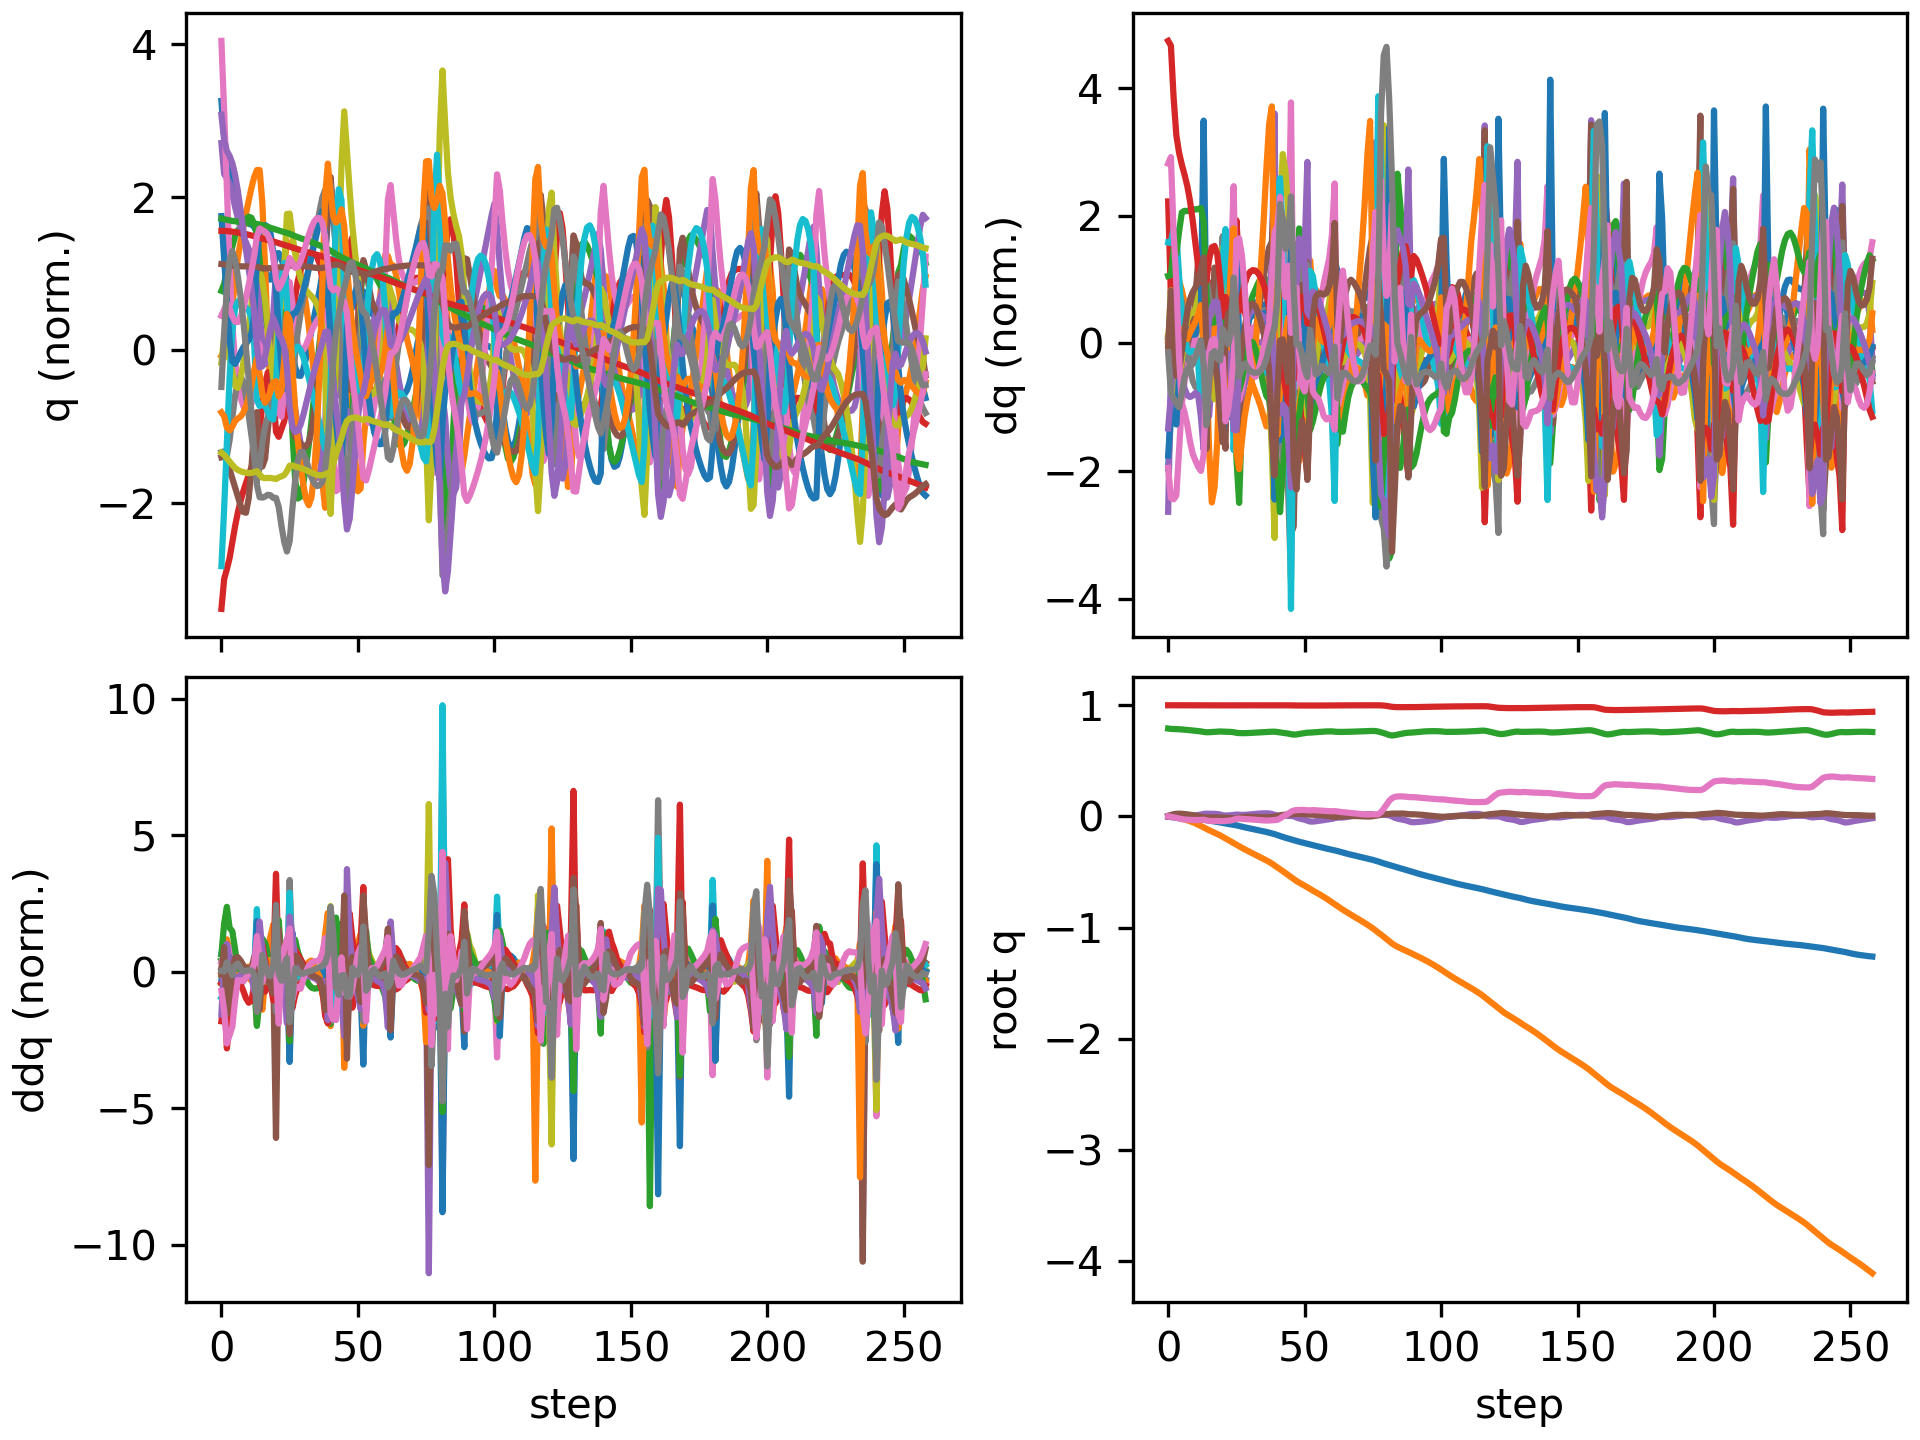

The table this chart was drawn from, first rows:
floating_base_joint_x, floating_base_joint_y, floating_base_joint_z, floating_base_joint_qw, floating_base_joint_qx, floating_base_joint_qy, floating_base_joint_qz, left_hip_pitch_joint_q, left_hip_roll_joint_q, left_hip_yaw_joint_q, left_knee_joint_q, left_ankle_pitch_joint_q, left_ankle_roll_joint_q, right_hip_pitch_joint_q, right_hip_roll_joint_q, right_hip_yaw_joint_q, right_knee_joint_q, right_ankle_pitch_joint_q, right_ankle_roll_joint_q, floating_base_joint_vx, floating_base_joint_vy, floating_base_joint_vz, floating_base_joint_wx, floating_base_joint_wy
-0.002742, -0.0003079, 0.7906, 1, -0.0001794, 0.005811, 0.0001616, -0.05768, 0.0004201, -0.003115, 0.1258, -0.0762, 8.4782874088613e-06, -0.05747, 0.001816, 0.002857, 0.1256, -0.07616, -8.819334430303563e-05, -0.162, -0.02755, -0.2089, -0.0295, 0.675
-0.006231, -0.0009786, 0.7873, 0.9999, 0.001565, 0.01335, -0.003233, -0.1087, -0.0007647, 0.001419, 0.2011, -0.1226, 0.0006668, -0.1417, 0.002581, 0.02311, 0.2752, -0.1612, -0.004743, -0.1609, -0.03935, -0.1293, 0.3614, 0.6991
-0.009378, -0.003151, 0.7858, 0.9998, 0.003343, 0.01944, -0.008536, -0.1375, 0.002002, 0.01065, 0.2265, -0.1285, -0.003048, -0.2347, -0.001278, 0.0123, 0.4462, -0.2417, -0.01806, -0.1291, -0.1722, -0.02154, -0.01716, 0.4163
-0.01234, -0.007626, 0.7852, 0.9996, 0.002, 0.02337, -0.0141, -0.1621, 0.0161, 0.0179, 0.2541, -0.1363, -0.009099, -0.3254, 0.0125, 0.006353, 0.6173, -0.3239, -0.02145, -0.1349, -0.2675, -0.02591, -0.2398, 0.2387
-0.01488, -0.01346, 0.7842, 0.9995, -0.0003021, 0.02458, -0.01974, -0.1856, 0.03523, 0.02565, 0.2944, -0.1528, -0.01622, -0.3961, 0.03232, -0.004486, 0.7379, -0.3643, -0.01709, -0.1084, -0.3114, -0.05712, -0.1974, -0.04182
-0.01684, -0.02004, 0.7827, 0.9994, -0.001835, 0.02336, -0.02472, -0.2026, 0.05359, 0.03258, 0.3347, -0.1714, -0.02304, -0.4403, 0.05127, -0.01513, 0.7964, -0.3697, -0.01058, -0.0855, -0.3416, -0.08754, -0.06958, -0.214
-0.01855, -0.02717, 0.7807, 0.9994, -0.001941, 0.0211, -0.02804, -0.2145, 0.06838, 0.03618, 0.369, -0.1881, -0.03003, -0.4666, 0.06481, -0.01694, 0.815, -0.3599, -0.007339, -0.08344, -0.3672, -0.1133, 0.07996, -0.249
-0.02025, -0.03483, 0.7782, 0.9994, -0.0006018, 0.01837, -0.03003, -0.2233, 0.07994, 0.03819, 0.398, -0.2021, -0.0368, -0.4835, 0.06902, -0.009817, 0.8146, -0.3475, -0.005254, -0.08389, -0.3956, -0.1298, 0.2103, -0.2959
-0.02192, -0.04316, 0.7755, 0.9994, 0.001851, 0.01503, -0.03154, -0.2287, 0.08995, 0.04071, 0.4227, -0.2141, -0.0418, -0.4942, 0.06364, 0.002295, 0.8069, -0.3371, -0.0005423, -0.08242, -0.4338, -0.134, 0.3007, -0.357
-0.02356, -0.05238, 0.7729, 0.9994, 0.005015, 0.01112, -0.03275, -0.2311, 0.09955, 0.04354, 0.444, -0.2242, -0.04244, -0.5, 0.05085, 0.01553, 0.7992, -0.3295, 0.007054, -0.08148, -0.4843, -0.1305, 0.3509, -0.4038
-0.0252, -0.06269, 0.7704, 0.9994, 0.008603, 0.006834, -0.03331, -0.2323, 0.1087, 0.0451, 0.4637, -0.2338, -0.03141, -0.5004, 0.03411, 0.03, 0.7915, -0.3222, 0.01734, -0.08187, -0.5428, -0.124, 0.3842, -0.4291
-0.02683, -0.07417, 0.7679, 0.9994, 0.01249, 0.002257, -0.03295, -0.2333, 0.1175, 0.04441, 0.4837, -0.2438, -0.008121, -0.4918, 0.01665, 0.04859, 0.7723, -0.3084, 0.03128, -0.08121, -0.6005, -0.1301, 0.4234, -0.4517
-0.02838, -0.08664, 0.7648, 0.9994, 0.01682, -0.002638, -0.03151, -0.2366, 0.125, 0.04034, 0.5088, -0.2567, 0.02137, -0.465, -0.001019, 0.07209, 0.7051, -0.2745, 0.04996, -0.08001, -0.6387, -0.1811, 0.5146, -0.4668
-0.02988, -0.09946, 0.7603, 0.9993, 0.02231, -0.007716, -0.03009, -0.2449, 0.1299, 0.03431, 0.5467, -0.2776, 0.03462, -0.4169, -0.02341, 0.07935, 0.5583, -0.1656, 0.06419, -0.09577, -0.6429, -0.2588, 0.595, -0.4057
-0.03302, -0.1124, 0.7574, 0.999, 0.02455, -0.009417, -0.03553, -0.2573, 0.13, 0.01694, 0.5835, -0.3263, 0.005713, -0.4216, -0.01135, 0.07516, 0.5424, -0.1014, 0.04554, -0.185, -0.6377, -0.04275, -0.02321, -0.08256
-0.03716, -0.1245, 0.7576, 0.9988, 0.0241, -0.009472, -0.04059, -0.2775, 0.107, -0.004207, 0.6402, -0.3767, -0.007134, -0.433, 0.0107, 0.0675, 0.5491, -0.09657, 0.02163, -0.2109, -0.5825, 0.04914, -0.04806, -0.02839
-0.04152, -0.1357, 0.7589, 0.9988, 0.02367, -0.009332, -0.04163, -0.2983, 0.06153, -0.0198, 0.6955, -0.4062, -0.001121, -0.4363, 0.02476, 0.05237, 0.5423, -0.09398, 0.01137, -0.2186, -0.5515, 0.08064, -0.04596, 0.01856
-0.04589, -0.1467, 0.7607, 0.9989, 0.02281, -0.009078, -0.04115, -0.311, 0.01214, -0.02749, 0.7239, -0.401, 0.02103, -0.4357, 0.03306, 0.03061, 0.5283, -0.09728, 0.01655, -0.2179, -0.5482, 0.09235, -0.1304, 0.02291
-0.05012, -0.1579, 0.7626, 0.9989, 0.02088, -0.009146, -0.0412, -0.3115, -0.02601, -0.02865, 0.7193, -0.3771, 0.04074, -0.4321, 0.04274, 0.007106, 0.5118, -0.1108, 0.02499, -0.2112, -0.5691, 0.09192, -0.2569, -0.02669
-0.05432, -0.1699, 0.7639, 0.9989, 0.01698, -0.009517, -0.04213, -0.2987, -0.0411, -0.02787, 0.6719, -0.3311, 0.0653, -0.4314, 0.06396, -0.009242, 0.5073, -0.1481, 0.03569, -0.2145, -0.6317, 0.03336, -0.5082, -0.05423
-0.05901, -0.1839, 0.763, 0.999, 0.01009, -0.009518, -0.04296, -0.2743, -0.01426, -0.02367, 0.5735, -0.2699, 0.1007, -0.4651, 0.1094, 0.01489, 0.5954, -0.2226, 0.03687, -0.2415, -0.727, -0.08074, -0.7069, -0.04742
-0.06376, -0.1978, 0.7619, 0.9991, 0.007527, -0.01078, -0.04041, -0.274, 0.01407, -0.03051, 0.561, -0.2708, 0.06243, -0.5018, 0.1259, 0.03861, 0.7531, -0.3013, 0.01879, -0.2144, -0.6778, -0.02514, 0.05368, -0.2828
-0.06802, -0.2115, 0.7612, 0.9991, 0.008895, -0.01336, -0.0385, -0.283, 0.03785, -0.0234, 0.5801, -0.2825, 0.06816, -0.507, 0.1155, 0.04854, 0.8723, -0.3733, 0.02611, -0.2072, -0.6944, -0.03301, 0.2012, -0.2384
-0.07199, -0.2258, 0.7602, 0.9992, 0.01078, -0.01554, -0.03662, -0.2931, 0.06212, -0.01661, 0.5999, -0.2947, 0.07805, -0.4787, 0.1047, 0.0751, 0.9149, -0.4188, 0.06116, -0.1964, -0.7304, -0.07596, 0.2211, -0.1551
-0.0758, -0.2404, 0.7574, 0.9993, 0.01308, -0.01692, -0.03005, -0.3147, 0.08016, -0.02109, 0.6374, -0.3056, 0.08125, -0.4075, 0.08336, 0.1195, 0.8201, -0.4001, 0.1169, -0.1925, -0.7147, -0.2127, 0.3757, -0.05204
-0.08047, -0.2543, 0.7523, 0.9995, 0.01619, -0.0155, -0.02091, -0.3658, 0.07724, -0.05297, 0.7479, -0.3678, 0.05783, -0.3459, 0.04391, 0.1198, 0.6633, -0.2913, 0.1105, -0.2898, -0.7161, -0.2129, 0.06043, 0.3904
-0.08663, -0.2687, 0.7496, 0.9996, 0.0148, -0.011, -0.02049, -0.4104, 0.07718, -0.09476, 0.8477, -0.4302, 0.02598, -0.3713, 0.06208, 0.1025, 0.6703, -0.271, 0.0539, -0.3, -0.7138, -0.06016, -0.2363, 0.3968
-0.09256, -0.2826, 0.749, 0.9996, 0.01341, -0.00715, -0.02244, -0.4352, 0.07325, -0.1259, 0.9126, -0.4712, 0.01565, -0.4009, 0.08821, 0.08911, 0.6914, -0.2687, 0.003691, -0.2876, -0.6754, -0.01036, -0.05918, 0.3362
-0.09813, -0.2958, 0.7491, 0.9996, 0.01368, -0.004379, -0.02361, -0.4478, 0.06627, -0.1382, 0.9558, -0.501, 0.01324, -0.42, 0.1081, 0.07732, 0.6972, -0.2602, -0.03424, -0.2704, -0.6456, 0.0231, 0.09592, 0.2227
-0.1033, -0.3084, 0.7499, 0.9996, 0.01525, -0.003147, -0.0248, -0.4484, 0.05789, -0.137, 0.9828, -0.5237, 0.01056, -0.4279, 0.1239, 0.06884, 0.6886, -0.2451, -0.06326, -0.2506, -0.6249, 0.05073, 0.2092, 0.05609
-0.1082, -0.3208, 0.7512, 0.9995, 0.01757, -0.003296, -0.02643, -0.4388, 0.04807, -0.1285, 0.9991, -0.5421, 0.008733, -0.4272, 0.1376, 0.0633, 0.67, -0.2254, -0.08599, -0.2416, -0.614, 0.06793, 0.2583, -0.05264
-0.113, -0.3331, 0.7526, 0.9994, 0.02015, -0.00425, -0.02834, -0.423, 0.03605, -0.1169, 1.01, -0.5563, 0.00831, -0.4212, 0.1504, 0.0596, 0.6448, -0.2031, -0.1031, -0.242, -0.6095, 0.07299, 0.2703, -0.1075
-0.1179, -0.3453, 0.7541, 0.9993, 0.02269, -0.0055, -0.03039, -0.404, 0.0216, -0.1034, 1.018, -0.5665, 0.01159, -0.4128, 0.1629, 0.05716, 0.616, -0.18, -0.1105, -0.25, -0.6107, 0.07166, 0.2511, -0.117
-0.123, -0.3575, 0.7556, 0.9991, 0.0249, -0.006658, -0.03245, -0.3839, 0.004935, -0.08814, 1.022, -0.5733, 0.01988, -0.4047, 0.1755, 0.05502, 0.5867, -0.1567, -0.1009, -0.2632, -0.6178, 0.06813, 0.204, -0.09739
-0.1284, -0.37, 0.757, 0.999, 0.02654, -0.007492, -0.03437, -0.3642, -0.01413, -0.07124, 1.022, -0.5765, 0.03404, -0.3978, 0.1884, 0.05236, 0.5573, -0.1333, -0.07145, -0.2789, -0.6295, 0.06271, 0.1393, -0.06042
-0.1342, -0.3828, 0.7582, 0.9989, 0.02747, -0.007867, -0.03596, -0.3453, -0.03607, -0.05351, 1.016, -0.5765, 0.05441, -0.3922, 0.2016, 0.04847, 0.5271, -0.1096, -0.02099, -0.295, -0.6461, 0.05647, 0.0611, -0.01196
-0.1402, -0.396, 0.7595, 0.9989, 0.02751, -0.007774, -0.03689, -0.3261, -0.06111, -0.03659, 0.9987, -0.569, 0.0808, -0.387, 0.2147, 0.04236, 0.4941, -0.0855, 0.05308, -0.3068, -0.6702, 0.05232, -0.0396, 0.03354
-0.1463, -0.4098, 0.7607, 0.999, 0.02627, -0.007282, -0.03665, -0.303, -0.08784, -0.02315, 0.9585, -0.5484, 0.1114, -0.3805, 0.2264, 0.03004, 0.4563, -0.06594, 0.1516, -0.3115, -0.7071, 0.05584, -0.2047, 0.08418
-0.1527, -0.4247, 0.7621, 0.9991, 0.02202, -0.005491, -0.03527, -0.2723, -0.1054, -0.01652, 0.8795, -0.5013, 0.1444, -0.3804, 0.2329, -0.008155, 0.4304, -0.1064, 0.2563, -0.3329, -0.7865, 0.06274, -0.6383, 0.2589
-0.1596, -0.4414, 0.7621, 0.9993, 0.01434, -0.0019, -0.03318, -0.2298, -0.09044, -0.01083, 0.7373, -0.3714, 0.1941, -0.3968, 0.2348, -0.08578, 0.4404, -0.2349, 0.2956, -0.3569, -0.8795, -0.07345, -0.9376, 0.4209
-0.1676, -0.4588, 0.7594, 0.9995, 0.007998, 0.003547, -0.03089, -0.1956, -0.04115, 0.0153, 0.6222, -0.3618, 0.2146, -0.4701, 0.2374, -0.1157, 0.5973, -0.313, 0.2599, -0.3959, -0.8483, -0.1586, -0.3577, 0.4435
-0.1765, -0.4756, 0.7556, 0.9998, 0.006992, 0.009497, -0.0184, -0.2186, -0.009799, 0.01378, 0.6229, -0.4139, 0.1881, -0.5537, 0.2155, -0.0674, 0.8393, -0.4035, 0.2329, -0.4467, -0.8389, -0.1746, 0.01108, 0.5512
-0.185, -0.4927, 0.7522, 0.9999, 0.007641, 0.01357, -0.00197, -0.2729, 0.01062, -0.007625, 0.6831, -0.4376, 0.1764, -0.596, 0.1767, 0.01085, 1.023, -0.4858, 0.2255, -0.3941, -0.8661, -0.1522, 0.01884, 0.2677
-0.1925, -0.5105, 0.7491, 0.9998, 0.006993, 0.01566, 0.01184, -0.32, 0.0358, -0.02524, 0.737, -0.4498, 0.1776, -0.5932, 0.1287, 0.09166, 1.107, -0.5384, 0.229, -0.3603, -0.9103, -0.1604, -0.1541, 0.1789
-0.1997, -0.5291, 0.7452, 0.9995, 0.004719, 0.01801, 0.02474, -0.3676, 0.06116, -0.04718, 0.7862, -0.4557, 0.1877, -0.558, 0.07089, 0.1578, 1.078, -0.5513, 0.2412, -0.3598, -0.9499, -0.2385, -0.2828, 0.2957
-0.2063, -0.547, 0.7398, 0.9989, 0.003912, 0.01942, 0.0415, -0.4268, 0.05821, -0.07568, 0.8913, -0.4784, 0.1353, -0.4563, -0.01214, 0.1999, 0.8109, -0.4758, 0.2214, -0.3061, -0.8383, -0.349, 0.2355, 0.04567
-0.2133, -0.5644, 0.7362, 0.9984, 0.0006734, 0.02092, 0.05278, -0.4713, 0.03165, -0.09725, 0.9636, -0.4756, 0.0732, -0.4257, -0.04377, 0.169, 0.6688, -0.294, 0.1742, -0.3647, -0.888, 0.001077, -0.8894, 0.1856
-0.221, -0.5812, 0.7376, 0.9981, -0.009451, 0.0229, 0.05665, -0.5074, 0.00094, -0.1026, 1.047, -0.5293, 0.05169, -0.4512, -0.008618, 0.1375, 0.6778, -0.2719, 0.1336, -0.383, -0.7921, 0.1341, -1.038, 0.2145
-0.228, -0.5961, 0.7417, 0.9979, -0.01806, 0.02302, 0.05784, -0.508, -0.03592, -0.08036, 1.065, -0.5592, 0.05959, -0.4618, 0.0247, 0.1099, 0.6681, -0.2554, 0.1017, -0.3293, -0.7158, 0.2438, -0.7482, -0.02752
-0.2342, -0.6099, 0.7467, 0.9978, -0.0242, 0.02148, 0.05848, -0.4763, -0.07098, -0.05102, 1.002, -0.5436, 0.0815, -0.4558, 0.05181, 0.08844, 0.6342, -0.228, 0.07697, -0.3046, -0.6768, 0.2337, -0.5532, -0.1477
-0.24, -0.6235, 0.751, 0.9977, -0.03002, 0.0192, 0.05758, -0.4286, -0.09395, -0.0257, 0.9028, -0.4915, 0.1028, -0.4444, 0.07868, 0.07008, 0.5943, -0.2082, 0.06056, -0.2883, -0.6859, 0.1812, -0.6599, -0.1717
-0.2457, -0.6378, 0.7536, 0.9976, -0.03809, 0.01713, 0.05521, -0.3725, -0.0921, -0.004313, 0.7772, -0.3864, 0.1285, -0.4429, 0.1089, 0.04374, 0.5771, -0.2423, 0.04341, -0.292, -0.7452, 0.0692, -0.9701, -0.1003
-0.252, -0.6531, 0.7541, 0.9973, -0.04612, 0.01617, 0.05416, -0.328, -0.06071, 0.01094, 0.6743, -0.3832, 0.1509, -0.4731, 0.1339, 0.01976, 0.6504, -0.3132, 0.02436, -0.348, -0.7456, 0.05708, -0.464, 0.02873
-0.2591, -0.6673, 0.7559, 0.9972, -0.0468, 0.01585, 0.05617, -0.3391, -0.04071, 0.006084, 0.6731, -0.3835, 0.1441, -0.5025, 0.1249, -0.002731, 0.7544, -0.3822, 0.01923, -0.3374, -0.682, 0.1171, 0.1778, -0.1714
-0.2657, -0.6809, 0.7582, 0.9974, -0.04401, 0.01424, 0.05531, -0.3515, -0.0243, 0.006972, 0.6801, -0.3703, 0.1311, -0.5143, 0.1083, -0.01731, 0.8377, -0.4364, 0.02896, -0.3232, -0.6836, 0.1128, 0.3164, -0.1884
-0.272, -0.6948, 0.7603, 0.9977, -0.04057, 0.01236, 0.0532, -0.359, -0.008078, 0.008516, 0.6797, -0.3547, 0.12, -0.5113, 0.09644, -0.02208, 0.8954, -0.478, 0.03805, -0.3067, -0.7052, 0.1001, 0.341, -0.198
-0.278, -0.7091, 0.7621, 0.9979, -0.03703, 0.01026, 0.05166, -0.3634, 0.007182, 0.007401, 0.6746, -0.339, 0.1147, -0.4948, 0.08673, -0.02103, 0.9289, -0.5058, 0.04078, -0.2937, -0.731, 0.08058, 0.3436, -0.2262
-0.2837, -0.7241, 0.7635, 0.9981, -0.03358, 0.007793, 0.05049, -0.3657, 0.02277, 0.004498, 0.6676, -0.3238, 0.1103, -0.4669, 0.07777, -0.01587, 0.938, -0.5218, 0.0413, -0.2843, -0.7612, 0.05747, 0.3329, -0.263
-0.2893, -0.7397, 0.7645, 0.9983, -0.03015, 0.00505, 0.04905, -0.3665, 0.03937, 0.001102, 0.6595, -0.309, 0.1049, -0.4304, 0.06966, -0.005955, 0.9227, -0.5294, 0.04403, -0.2804, -0.7925, 0.0342, 0.3454, -0.2754
-0.2948, -0.7559, 0.765, 0.9985, -0.02644, 0.002233, 0.04728, -0.3666, 0.0562, -0.002548, 0.6506, -0.2947, 0.1003, -0.3864, 0.06208, 0.01001, 0.8803, -0.5284, 0.05301, -0.2789, -0.8239, 0.01003, 0.3924, -0.2697
... 199 more rows
